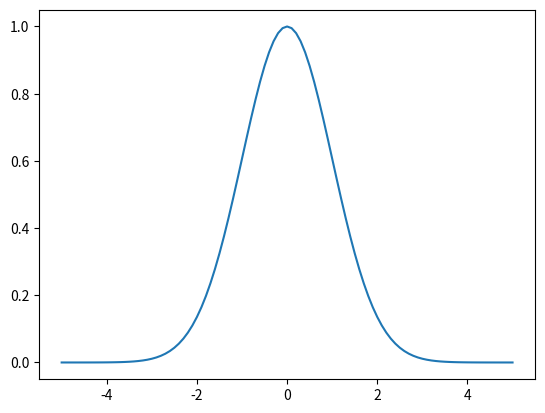

The script that saved this image:
# Parte 2 del minidesafío 1:

# Parte 2:
# Gráficar en el intervalo de [-5, 5] una función gaussiana definida como:
# f(x)=e−x2/2
# Tip: Usar la funcion np.exp de numpy.

import matplotlib.pyplot as plt
import numpy as np

# Gráficar en el intervalo de [-5, 5] una función gaussiana definida como:
# f(x)=e−x2/2

n = 101

X = np.linspace(-5, 5, n)
Y = np.exp(-X**2/2)

plt.plot(X, Y)
plt.show()

###########################################################################





###########################################################################

# ¿Qué hace np.linspace(-5, 5, n)?
# np.linspace(-5, 5, n) 
# genera una lista de n números equiespaciados entre -5 y 5.
# ¿Un ejemplo?



# [ -5.  -4.  -3.  -2.  -1.   0.   1.   2.   3.   4.   5.]

# ¿Qué hace np.exp(-X**2/2)?
# np.exp(-X**2/2)
# genera una lista de n números que son el resultado de aplicar la función
# exponencial a cada elemento de la lista X.
# ¿Un ejemplo?

# import numpy as np

# n = 11

# X = np.linspace(-5, 5, n)
# Y = np.exp(-X**2/2)
# print(Y)

# [  1.38879439e-06   1.83156389e-05   1.35335283e-04   6.06530660e-04
#    1.92874985e-03   3.67879441e-03   5.39909665e-03   5.39909665e-03
#    3.67879441e-03   1.92874985e-03   6.06530660e-04]

# ¿Qué hace np.exp(-X**2/2)?
# np.exp(-X**2/2)
# genera una lista de n números que son el resultado de aplicar la función
# exponencial a cada elemento de la lista X.

